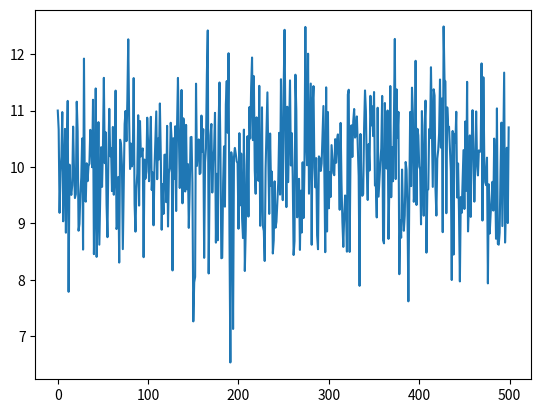

Reproduce this figure in Python.
# coding=utf-8
import numpy as np
from numpy.random import randn
import matplotlib.pyplot as plt

xs = range(500)
ys = randn(500)*1. + 10.
plt.plot(xs, ys)

print('Mean of readings is {:.3f}'.format(np.mean(ys)))
plt.show()


